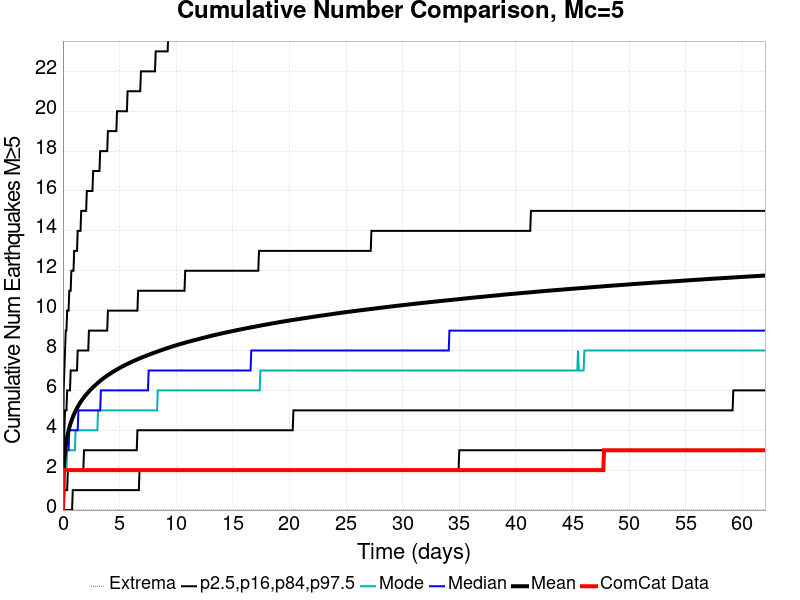

Source data for this figure (header and first rows):
Time (days), ComCat Data, Simulation Mean, Simulation Median, Simulation Mode, Simulation Minimum, Simulation Maximum, 2.5 %-ile, 16 %-ile, 84 %-ile, 97.5 %-ile
0.0, 0.0, 0.0, 0.0, 0.0, 0.0, 0.0, 0.0, 0.0, 0.0, 0.0
0.06205, 2.0, 1.927, 2.0, 1.0, 0.0, 31.0, 0.0, 0.0, 3.0, 6.0
0.1241, 2.0, 2.539, 2.0, 2.0, 0.0, 42.0, 0.0, 1.0, 4.0, 7.0
0.1862, 2.0, 2.932, 3.0, 2.0, 0.0, 54.0, 0.0, 1.0, 5.0, 8.0
0.2482, 2.0, 3.229, 3.0, 2.0, 0.0, 57.0, 0.0, 1.0, 5.0, 9.0
0.3103, 2.0, 3.467, 3.0, 2.0, 0.0, 65.0, 0.0, 1.0, 5.0, 9.0
0.3723, 2.0, 3.665, 3.0, 3.0, 0.0, 70.0, 0.0, 1.0, 6.0, 10.0
0.4344, 2.0, 3.835, 3.0, 3.0, 0.0, 74.0, 0.0, 2.0, 6.0, 10.0
0.4964, 2.0, 3.987, 3.0, 3.0, 0.0, 82.0, 0.0, 2.0, 6.0, 10.0
0.5585, 2.0, 4.126, 4.0, 3.0, 0.0, 85.0, 0.0, 2.0, 6.0, 11.0
0.6205, 2.0, 4.249, 4.0, 3.0, 0.0, 88.0, 0.0, 2.0, 6.0, 11.0
0.6826, 2.0, 4.36, 4.0, 3.0, 0.0, 91.0, 0.0, 2.0, 7.0, 11.0
0.7447, 2.0, 4.465, 4.0, 3.0, 0.0, 93.0, 0.0, 2.0, 7.0, 12.0
0.8067, 2.0, 4.564, 4.0, 3.0, 0.0, 98.0, 0.0, 2.0, 7.0, 12.0
0.8688, 2.0, 4.656, 4.0, 3.0, 0.0, 100.0, 1.0, 2.0, 7.0, 12.0
0.9308, 2.0, 4.742, 4.0, 3.0, 0.0, 101.0, 1.0, 2.0, 7.0, 12.0
0.9929, 2.0, 4.823, 4.0, 3.0, 0.0, 103.0, 1.0, 2.0, 7.0, 13.0
1.055, 2.0, 4.901, 4.0, 3.0, 0.0, 103.0, 1.0, 2.0, 7.0, 13.0
1.117, 2.0, 4.974, 4.0, 4.0, 0.0, 104.0, 1.0, 2.0, 7.0, 13.0
1.179, 2.0, 5.044, 4.0, 4.0, 0.0, 105.0, 1.0, 2.0, 7.0, 13.0
1.241, 2.0, 5.11, 4.0, 4.0, 0.0, 105.0, 1.0, 2.0, 7.0, 13.0
1.303, 2.0, 5.174, 4.0, 4.0, 0.0, 106.0, 1.0, 2.0, 8.0, 14.0
1.365, 2.0, 5.237, 5.0, 4.0, 0.0, 108.0, 1.0, 2.0, 8.0, 14.0
1.427, 2.0, 5.298, 5.0, 4.0, 0.0, 110.0, 1.0, 2.0, 8.0, 14.0
1.489, 2.0, 5.354, 5.0, 4.0, 0.0, 111.0, 1.0, 2.0, 8.0, 14.0
1.551, 2.0, 5.41, 5.0, 4.0, 0.0, 113.0, 1.0, 2.0, 8.0, 14.0
1.613, 2.0, 5.462, 5.0, 4.0, 0.0, 114.0, 1.0, 2.0, 8.0, 15.0
1.675, 2.0, 5.512, 5.0, 4.0, 0.0, 114.0, 1.0, 2.0, 8.0, 15.0
1.738, 2.0, 5.561, 5.0, 4.0, 0.0, 116.0, 1.0, 2.0, 8.0, 15.0
1.8, 2.0, 5.609, 5.0, 4.0, 0.0, 116.0, 1.0, 2.0, 8.0, 15.0
1.862, 2.0, 5.657, 5.0, 4.0, 0.0, 116.0, 1.0, 3.0, 8.0, 15.0
1.924, 2.0, 5.703, 5.0, 4.0, 0.0, 116.0, 1.0, 3.0, 8.0, 15.0
1.986, 2.0, 5.747, 5.0, 4.0, 0.0, 116.0, 1.0, 3.0, 8.0, 15.0
2.048, 2.0, 5.789, 5.0, 4.0, 0.0, 119.0, 1.0, 3.0, 8.0, 15.0
2.11, 2.0, 5.829, 5.0, 4.0, 0.0, 119.0, 1.0, 3.0, 8.0, 16.0
2.172, 2.0, 5.869, 5.0, 4.0, 0.0, 119.0, 1.0, 3.0, 8.0, 16.0
2.234, 2.0, 5.909, 5.0, 4.0, 0.0, 121.0, 1.0, 3.0, 8.0, 16.0
2.296, 2.0, 5.947, 5.0, 4.0, 0.0, 123.0, 1.0, 3.0, 9.0, 16.0
2.358, 2.0, 5.985, 5.0, 4.0, 0.0, 124.0, 1.0, 3.0, 9.0, 16.0
2.42, 2.0, 6.023, 5.0, 4.0, 0.0, 126.0, 1.0, 3.0, 9.0, 16.0
2.482, 2.0, 6.06, 5.0, 4.0, 0.0, 126.0, 1.0, 3.0, 9.0, 16.0
2.544, 2.0, 6.095, 5.0, 4.0, 0.0, 126.0, 1.0, 3.0, 9.0, 16.0
2.606, 2.0, 6.13, 5.0, 4.0, 0.0, 126.0, 1.0, 3.0, 9.0, 16.0
2.668, 2.0, 6.164, 5.0, 4.0, 0.0, 128.0, 1.0, 3.0, 9.0, 17.0
2.73, 2.0, 6.198, 5.0, 4.0, 0.0, 129.0, 1.0, 3.0, 9.0, 17.0
2.792, 2.0, 6.232, 5.0, 4.0, 0.0, 129.0, 1.0, 3.0, 9.0, 17.0
2.855, 2.0, 6.263, 5.0, 4.0, 0.0, 129.0, 1.0, 3.0, 9.0, 17.0
2.917, 2.0, 6.295, 5.0, 4.0, 0.0, 129.0, 1.0, 3.0, 9.0, 17.0
2.979, 2.0, 6.327, 5.0, 4.0, 0.0, 129.0, 1.0, 3.0, 9.0, 17.0
3.041, 2.0, 6.359, 5.0, 4.0, 0.0, 129.0, 1.0, 3.0, 9.0, 17.0
3.103, 2.0, 6.389, 5.0, 5.0, 0.0, 129.0, 1.0, 3.0, 9.0, 17.0
3.165, 2.0, 6.419, 5.0, 5.0, 0.0, 130.0, 1.0, 3.0, 9.0, 17.0
3.227, 2.0, 6.449, 5.0, 5.0, 0.0, 130.0, 1.0, 3.0, 9.0, 17.0
3.289, 2.0, 6.479, 5.0, 5.0, 0.0, 132.0, 1.0, 3.0, 9.0, 18.0
3.351, 2.0, 6.507, 6.0, 5.0, 0.0, 133.0, 1.0, 3.0, 9.0, 18.0
3.413, 2.0, 6.535, 6.0, 5.0, 0.0, 133.0, 1.0, 3.0, 9.0, 18.0
3.475, 2.0, 6.562, 6.0, 5.0, 0.0, 134.0, 1.0, 3.0, 9.0, 18.0
3.537, 2.0, 6.59, 6.0, 5.0, 0.0, 135.0, 1.0, 3.0, 9.0, 18.0
3.599, 2.0, 6.617, 6.0, 5.0, 0.0, 135.0, 1.0, 3.0, 9.0, 18.0
3.661, 2.0, 6.644, 6.0, 5.0, 0.0, 135.0, 1.0, 3.0, 9.0, 18.0
... 940 more rows
